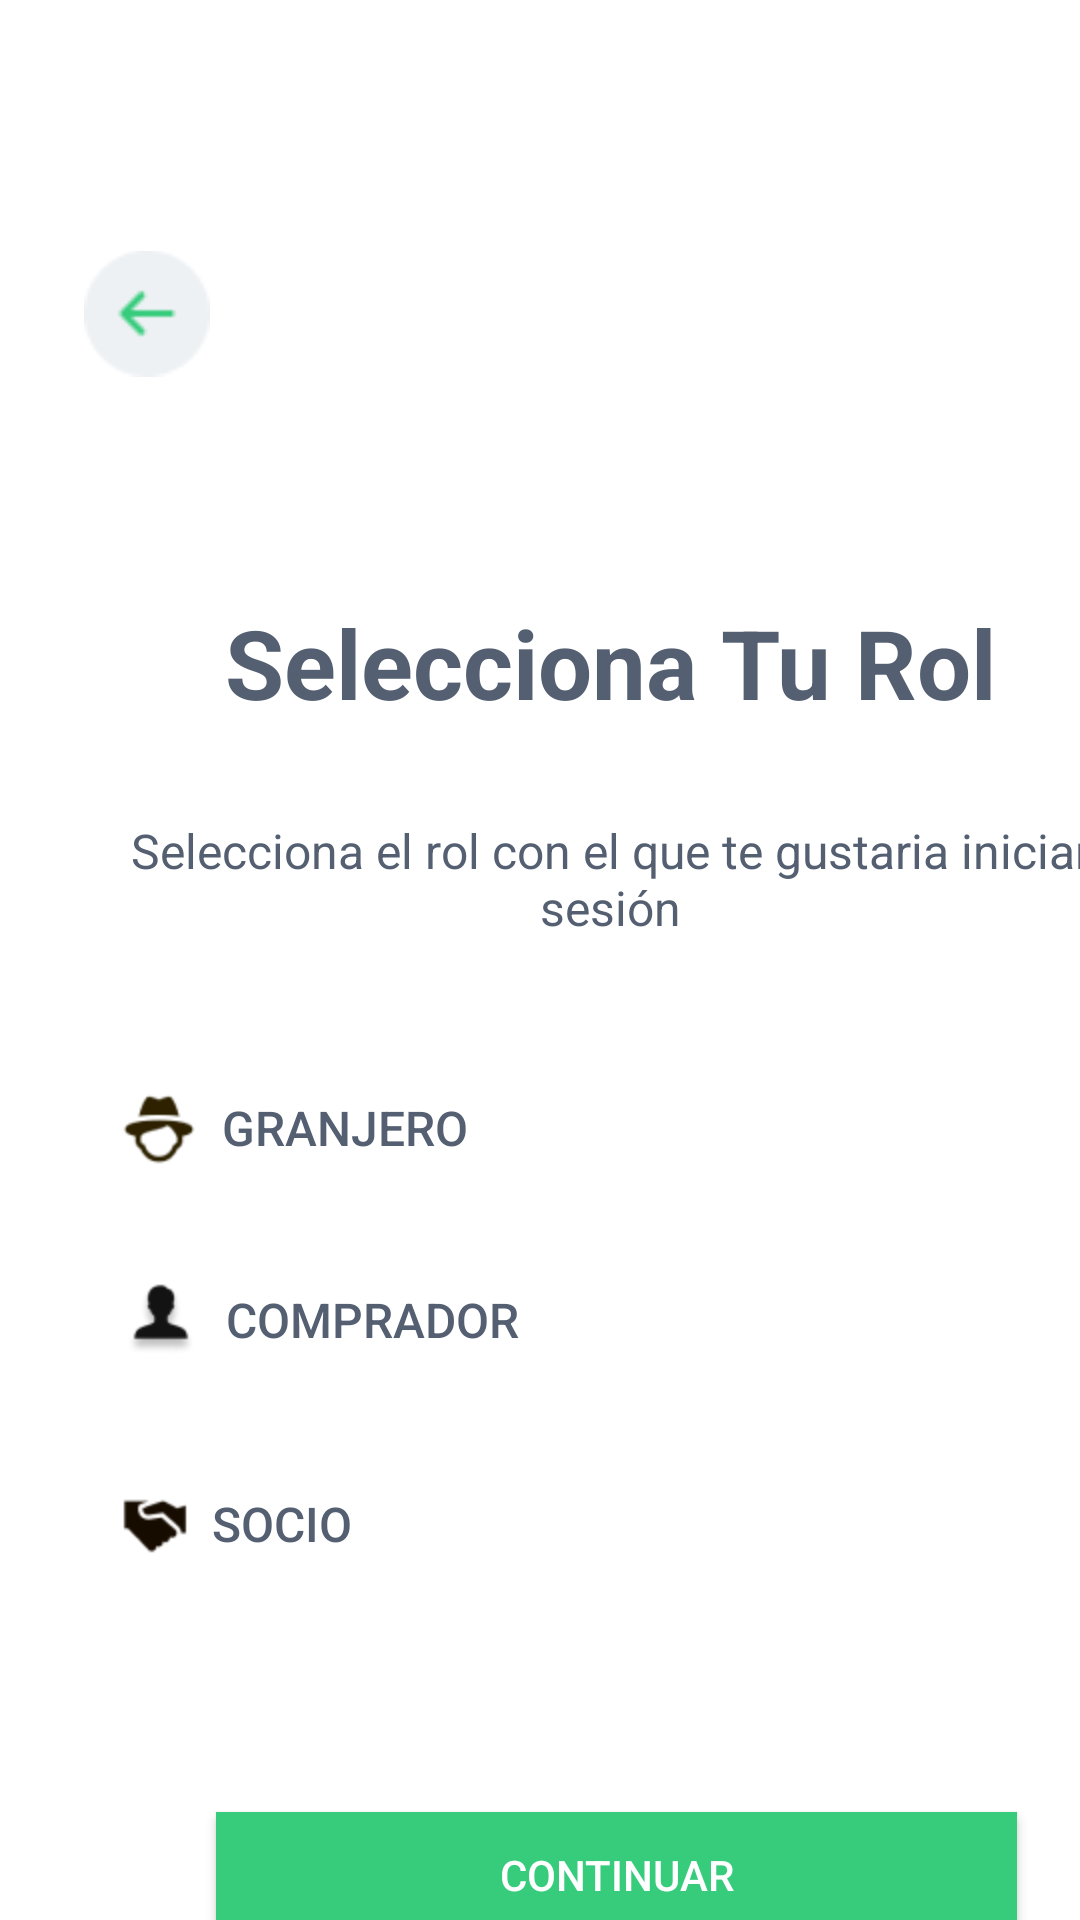

Layout XML and referenced resources for this Android screen:
<!-- AndroidManifest.xml: application theme Theme.Granjapp -->
<!-- res/layout/activity_seleccionarrolregistrarse.xml -->
<?xml version="1.0" encoding="utf-8"?>
<androidx.constraintlayout.widget.ConstraintLayout xmlns:android="http://schemas.android.com/apk/res/android"
    xmlns:app="http://schemas.android.com/apk/res-auto"
    xmlns:tools="http://schemas.android.com/tools"
    android:id="@+id/main"
    android:layout_width="match_parent"
    android:layout_height="match_parent"
    tools:context=".seleccionarrolregistrarseActivity">

    <TextView
        android:id="@+id/seleccionarRol"
        android:layout_width="327dp"
        android:layout_height="66dp"
        android:layout_marginStart="40dp"
        android:layout_marginTop="188dp"
        android:gravity="center"
        android:text="@string/selecciona_rol"
        android:textColor="#545f71"
        android:textSize="32sp"
        android:textStyle="bold"
        app:layout_constraintHeight_percent="0.2"
        app:layout_constraintStart_toStartOf="parent"
        app:layout_constraintTop_toTopOf="parent"
        app:layout_constraintWidth_percent="0.8" />

    <androidx.appcompat.widget.AppCompatButton
        android:id="@+id/compradorSeleccion"
        android:layout_width="327sp"
        android:layout_height="48sp"
        android:layout_marginStart="40dp"
        android:layout_marginTop="416dp"
        android:background="@drawable/rectangle_background"
        android:drawableStart="@mipmap/user"
        android:drawablePadding="8dp"
        android:gravity="center_vertical"
        android:text="@string/comprador"
        android:textColor="#545f71"
        android:textSize="16sp"
        app:layout_constraintStart_toStartOf="parent"
        app:layout_constraintTop_toTopOf="parent" />

    <androidx.appcompat.widget.AppCompatButton
        android:id="@+id/socioSeleccion"
        android:layout_width="327sp"
        android:layout_height="48sp"
        android:layout_marginStart="40dp"
        android:layout_marginTop="484dp"
        android:background="@drawable/rectangle_background"
        android:drawableStart="@mipmap/socio"
        android:drawablePadding="8dp"
        android:gravity="center_vertical"
        android:text="@string/socio"
        android:textColor="#545f71"
        android:textSize="16sp"
        app:layout_constraintStart_toStartOf="parent"
        app:layout_constraintTop_toTopOf="parent" />

    <androidx.appcompat.widget.AppCompatButton
        android:id="@+id/btnContinuar"
        android:layout_width="267dp"
        android:layout_height="42dp"
        android:layout_marginStart="72dp"
        android:layout_marginTop="604dp"
        android:background="#36CC7C"
        android:text="@string/btn_seleccionar"
        android:textColor="@color/white"
        app:layout_constraintStart_toStartOf="parent"
        app:layout_constraintTop_toTopOf="parent" />

    <androidx.appcompat.widget.AppCompatButton
        android:id="@+id/granjeroSeleccion"
        android:layout_width="327sp"
        android:layout_height="48sp"
        android:layout_marginStart="40dp"
        android:layout_marginTop="352dp"
        android:background="@drawable/rectangle_background"
        android:drawableStart="@mipmap/granjero"
        android:drawablePadding="8dp"
        android:gravity="center_vertical"
        android:text="@string/granjero"
        android:textColor="#545f71"
        android:textSize="16sp"
        app:layout_constraintStart_toStartOf="parent"
        app:layout_constraintTop_toTopOf="parent" />

    <ImageView
        android:id="@+id/volverSeleccionRol"
        android:layout_width="42dp"
        android:layout_height="57dp"
        android:layout_marginStart="28dp"
        android:layout_marginTop="76dp"
        android:contentDescription="@string/regresar"
        android:src="@mipmap/boton"
        app:layout_constraintStart_toStartOf="parent"
        app:layout_constraintTop_toTopOf="parent" />

    <TextView
        android:id="@+id/informacionSeleccionarRol"
        android:layout_width="327dp"
        android:layout_height="66dp"
        android:layout_marginStart="40dp"
        android:layout_marginTop="260dp"
        android:gravity="center"
        android:text="@string/informacionseleccion"
        android:textColor="#545f71"
        android:textSize="16sp"
        app:layout_constraintStart_toStartOf="parent"
        app:layout_constraintTop_toTopOf="parent" />


</androidx.constraintlayout.widget.ConstraintLayout>
<!-- resources referenced by this layout -->
<resources>
  <color name="white">#FFFFFFFF</color>
  <!-- mipmap boton: png bitmap (mipmap-hdpi, 918 bytes) -->
  <!-- mipmap granjero: png bitmap (mipmap-hdpi, 1453 bytes) -->
  <!-- mipmap socio: png bitmap (mipmap-hdpi, 1102 bytes) -->
  <!-- mipmap user: png bitmap (mipmap-hdpi, 1419 bytes) -->
  <string name="btn_seleccionar">Continuar</string>
  <string name="comprador">Comprador</string>
  <string name="granjero">Granjero</string>
  <string name="informacionseleccion">Selecciona el rol con el que te gustaria iniciar sesión</string>
  <string name="regresar">Regresar</string>
  <string name="selecciona_rol">Selecciona Tu Rol</string>
  <string name="socio">Socio</string>
  <style name="Theme.Granjapp" parent="Theme.MaterialComponents.DayNight.DarkActionBar">
          
          <item name="colorPrimary">@color/purple_500</item>
          <item name="colorPrimaryVariant">@color/purple_700</item>
          <item name="colorOnPrimary">@color/white</item>
          
          <item name="colorSecondary">@color/teal_200</item>
          <item name="colorSecondaryVariant">@color/teal_700</item>
          <item name="colorOnSecondary">@color/black</item>
          
          <item name="android:statusBarColor">?attr/colorPrimaryVariant</item>
          
      </style>
  <color name="purple_500">#FF6200EE</color>
  <color name="purple_700">#FF3700B3</color>
  <color name="teal_200">#FF03DAC5</color>
  <color name="teal_700">#FF018786</color>
  <color name="black">#FF000000</color>
</resources>
